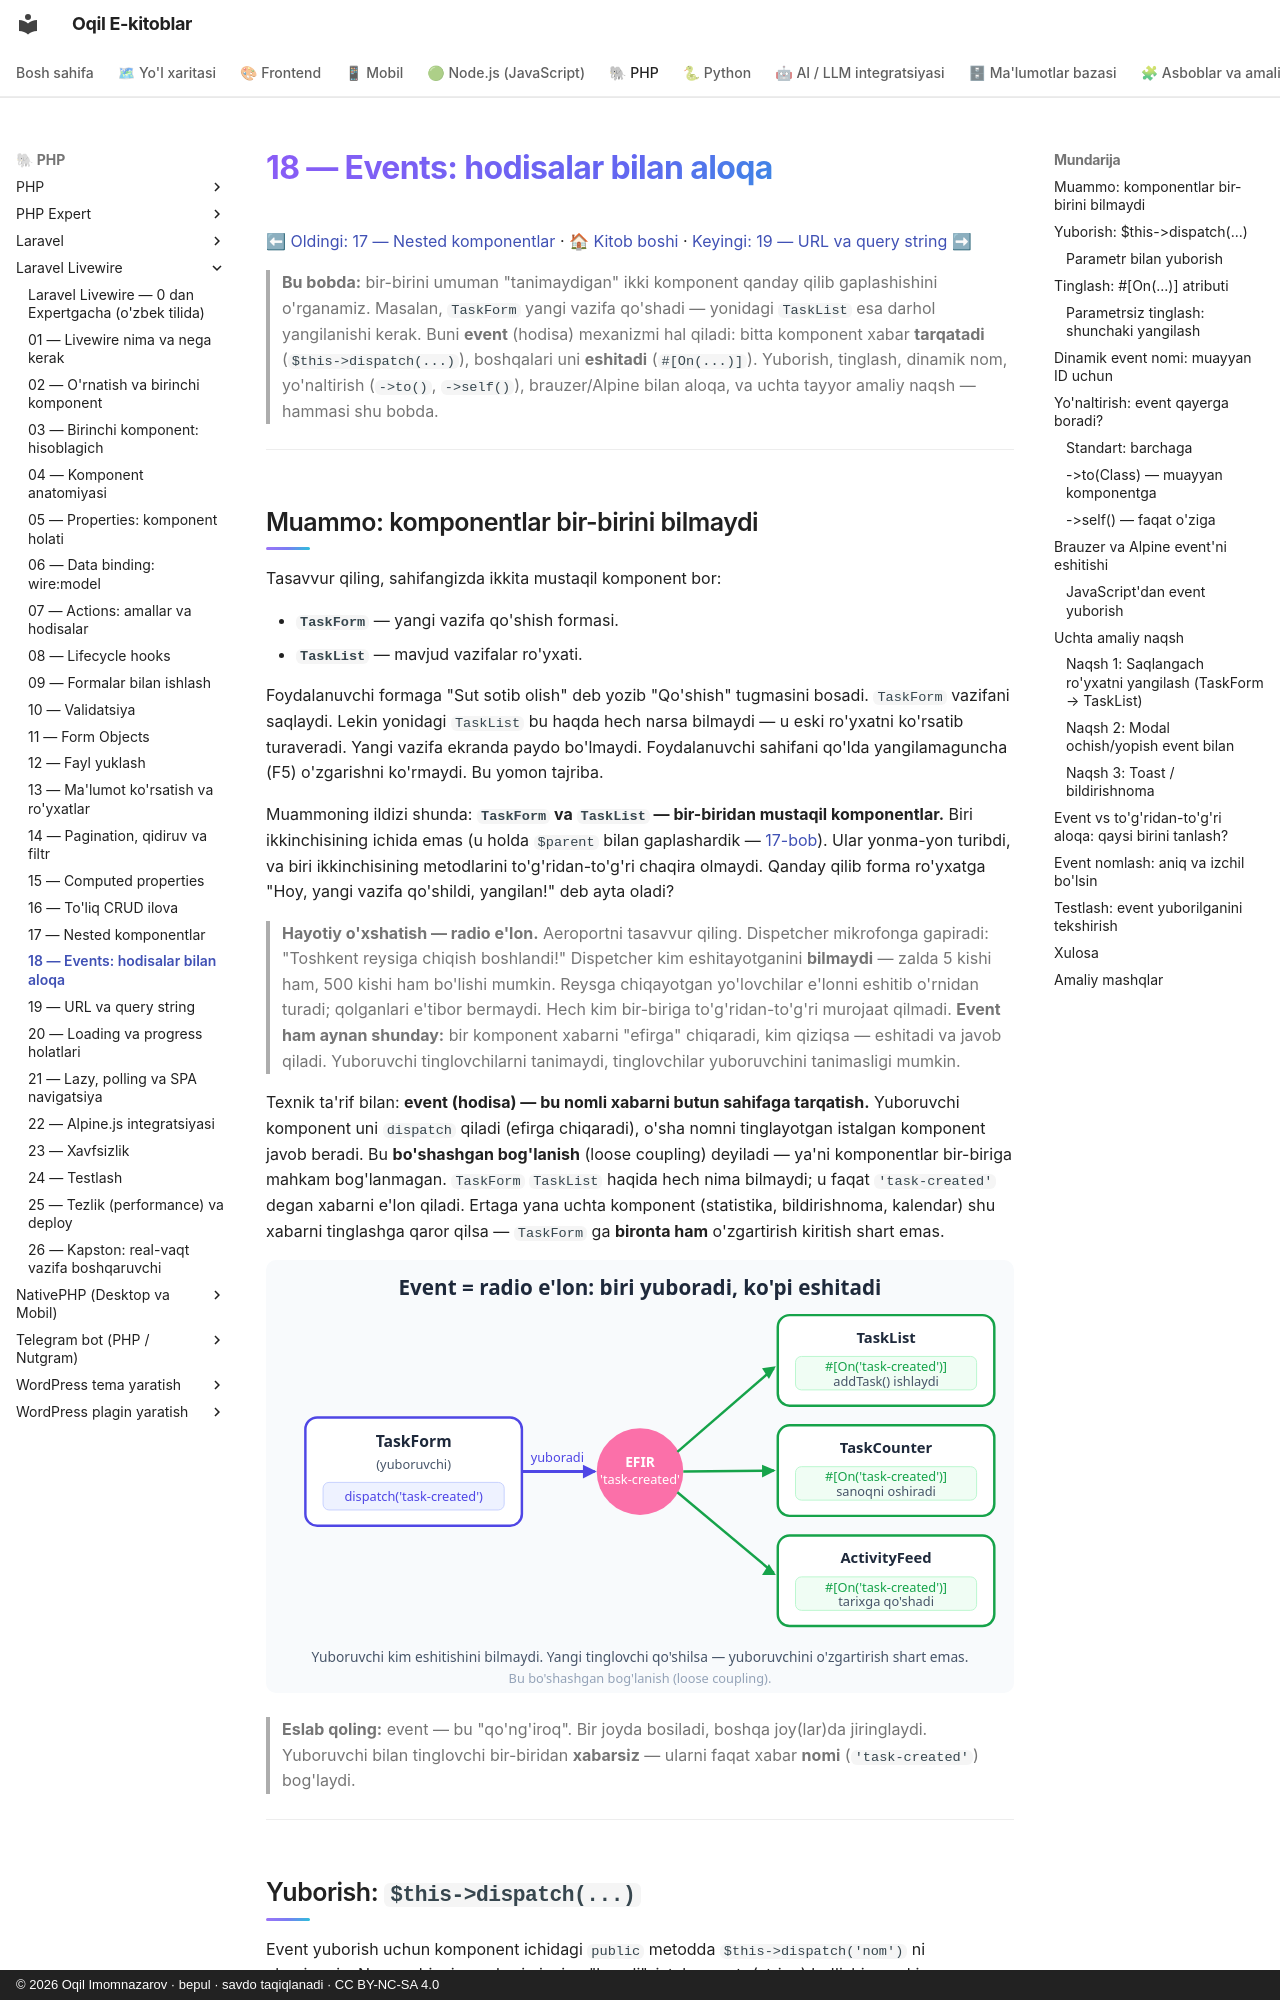

repository: iOqil/e-book · page: livewire/18-events/index.html · generator: mkdocs · copyright: © 2026 Oqil Imomnazarov · bepul · savdo taqiqlanadi · CC BY-NC-SA 4.0

# 18 — Events: hodisalar bilan aloqa

[⬅ Oldingi: 17 — Nested komponentlar](./17-nested-komponentlar.md) · [🏠 Kitob boshi](./README.md) · [Keyingi: 19 — URL va query string ➡](./19-url-query-string.md)

> **Bu bobda:** bir-birini umuman "tanimaydigan" ikki komponent qanday qilib gaplashishini o'rganamiz. Masalan, `TaskForm` yangi vazifa qo'shadi — yonidagi `TaskList` esa darhol yangilanishi kerak. Buni **event** (hodisa) mexanizmi hal qiladi: bitta komponent xabar **tarqatadi** (`$this->dispatch(...)`), boshqalari uni **eshitadi** (`#[On(...)]`). Yuborish, tinglash, dinamik nom, yo'naltirish (`->to()`, `->self()`), brauzer/Alpine bilan aloqa, va uchta tayyor amaliy naqsh — hammasi shu bobda.

---
